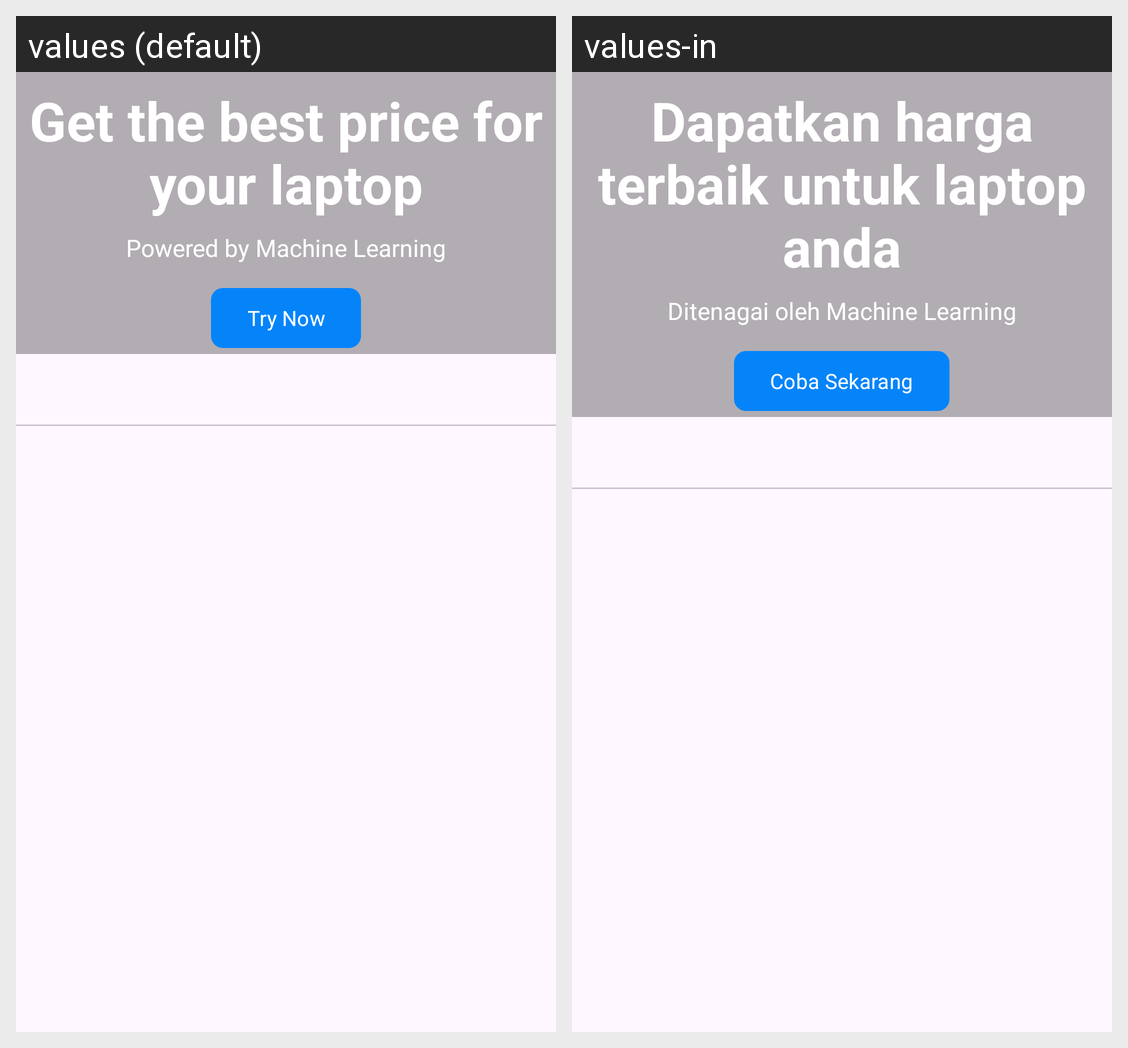

Translations of the strings shown on this Android screen, per locale in the grid:
Android screen res/layout/fragment_home.xml rendered under 2 locales, left to right: values (default), values-in. Device: Nexus 5 (rendered at 1080×1920; each locale shown at half size, 540×960, under a caption strip naming it); theme Base.Theme.MbahLaptop.
Strings drawn on this screen, with the default value and each locale's value (text and hints the layout hard-codes, and strings that could not be matched under every locale, appear in the picture but are not listed):

get_the_best_price_for_your_laptop
  values: Get the best price for your laptop
  values-in: Dapatkan harga terbaik untuk laptop anda

powered_by_machine_learning
  values: Powered by Machine Learning
  values-in: Ditenagai oleh Machine Learning

try_now
  values: Try Now
  values-in: Coba Sekarang
